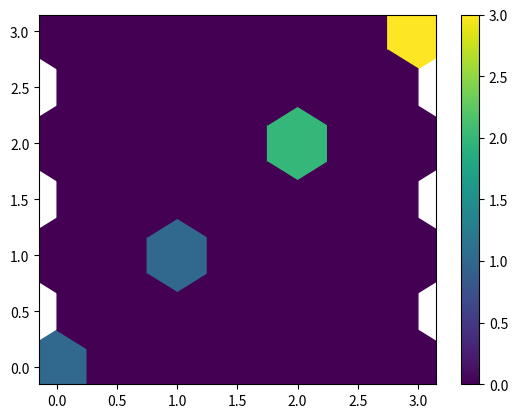

Write the Python code that produced this figure.
from matplotlib.colors import ListedColormap,LinearSegmentedColormap
import numpy as np
""" 	In this code, we copied viridis code straight out of matplotlib.
	This is because we can not be sure that matplotlib 1.5 or later is available.
"""



_viridis_data = [[0.267004, 0.004874, 0.329415],
                 [0.268510, 0.009605, 0.335427],
                 [0.269944, 0.014625, 0.341379],
                 [0.271305, 0.019942, 0.347269],
                 [0.272594, 0.025563, 0.353093],
                 [0.273809, 0.031497, 0.358853],
                 [0.274952, 0.037752, 0.364543],
                 [0.276022, 0.044167, 0.370164],
                 [0.277018, 0.050344, 0.375715],
                 [0.277941, 0.056324, 0.381191],
                 [0.278791, 0.062145, 0.386592],
                 [0.279566, 0.067836, 0.391917],
                 [0.280267, 0.073417, 0.397163],
                 [0.280894, 0.078907, 0.402329],
                 [0.281446, 0.084320, 0.407414],
                 [0.281924, 0.089666, 0.412415],
                 [0.282327, 0.094955, 0.417331],
                 [0.282656, 0.100196, 0.422160],
                 [0.282910, 0.105393, 0.426902],
                 [0.283091, 0.110553, 0.431554],
                 [0.283197, 0.115680, 0.436115],
                 [0.283229, 0.120777, 0.440584],
                 [0.283187, 0.125848, 0.444960],
                 [0.283072, 0.130895, 0.449241],
                 [0.282884, 0.135920, 0.453427],
                 [0.282623, 0.140926, 0.457517],
                 [0.282290, 0.145912, 0.461510],
                 [0.281887, 0.150881, 0.465405],
                 [0.281412, 0.155834, 0.469201],
                 [0.280868, 0.160771, 0.472899],
                 [0.280255, 0.165693, 0.476498],
                 [0.279574, 0.170599, 0.479997],
                 [0.278826, 0.175490, 0.483397],
                 [0.278012, 0.180367, 0.486697],
                 [0.277134, 0.185228, 0.489898],
                 [0.276194, 0.190074, 0.493001],
                 [0.275191, 0.194905, 0.496005],
                 [0.274128, 0.199721, 0.498911],
                 [0.273006, 0.204520, 0.501721],
                 [0.271828, 0.209303, 0.504434],
                 [0.270595, 0.214069, 0.507052],
                 [0.269308, 0.218818, 0.509577],
                 [0.267968, 0.223549, 0.512008],
                 [0.266580, 0.228262, 0.514349],
                 [0.265145, 0.232956, 0.516599],
                 [0.263663, 0.237631, 0.518762],
                 [0.262138, 0.242286, 0.520837],
                 [0.260571, 0.246922, 0.522828],
                 [0.258965, 0.251537, 0.524736],
                 [0.257322, 0.256130, 0.526563],
                 [0.255645, 0.260703, 0.528312],
                 [0.253935, 0.265254, 0.529983],
                 [0.252194, 0.269783, 0.531579],
                 [0.250425, 0.274290, 0.533103],
                 [0.248629, 0.278775, 0.534556],
                 [0.246811, 0.283237, 0.535941],
                 [0.244972, 0.287675, 0.537260],
                 [0.243113, 0.292092, 0.538516],
                 [0.241237, 0.296485, 0.539709],
                 [0.239346, 0.300855, 0.540844],
                 [0.237441, 0.305202, 0.541921],
                 [0.235526, 0.309527, 0.542944],
                 [0.233603, 0.313828, 0.543914],
                 [0.231674, 0.318106, 0.544834],
                 [0.229739, 0.322361, 0.545706],
                 [0.227802, 0.326594, 0.546532],
                 [0.225863, 0.330805, 0.547314],
                 [0.223925, 0.334994, 0.548053],
                 [0.221989, 0.339161, 0.548752],
                 [0.220057, 0.343307, 0.549413],
                 [0.218130, 0.347432, 0.550038],
                 [0.216210, 0.351535, 0.550627],
                 [0.214298, 0.355619, 0.551184],
                 [0.212395, 0.359683, 0.551710],
                 [0.210503, 0.363727, 0.552206],
                 [0.208623, 0.367752, 0.552675],
                 [0.206756, 0.371758, 0.553117],
                 [0.204903, 0.375746, 0.553533],
                 [0.203063, 0.379716, 0.553925],
                 [0.201239, 0.383670, 0.554294],
                 [0.199430, 0.387607, 0.554642],
                 [0.197636, 0.391528, 0.554969],
                 [0.195860, 0.395433, 0.555276],
                 [0.194100, 0.399323, 0.555565],
                 [0.192357, 0.403199, 0.555836],
                 [0.190631, 0.407061, 0.556089],
                 [0.188923, 0.410910, 0.556326],
                 [0.187231, 0.414746, 0.556547],
                 [0.185556, 0.418570, 0.556753],
                 [0.183898, 0.422383, 0.556944],
                 [0.182256, 0.426184, 0.557120],
                 [0.180629, 0.429975, 0.557282],
                 [0.179019, 0.433756, 0.557430],
                 [0.177423, 0.437527, 0.557565],
                 [0.175841, 0.441290, 0.557685],
                 [0.174274, 0.445044, 0.557792],
                 [0.172719, 0.448791, 0.557885],
                 [0.171176, 0.452530, 0.557965],
                 [0.169646, 0.456262, 0.558030],
                 [0.168126, 0.459988, 0.558082],
                 [0.166617, 0.463708, 0.558119],
                 [0.165117, 0.467423, 0.558141],
                 [0.163625, 0.471133, 0.558148],
                 [0.162142, 0.474838, 0.558140],
                 [0.160665, 0.478540, 0.558115],
                 [0.159194, 0.482237, 0.558073],
                 [0.157729, 0.485932, 0.558013],
                 [0.156270, 0.489624, 0.557936],
                 [0.154815, 0.493313, 0.557840],
                 [0.153364, 0.497000, 0.557724],
                 [0.151918, 0.500685, 0.557587],
                 [0.150476, 0.504369, 0.557430],
                 [0.149039, 0.508051, 0.557250],
                 [0.147607, 0.511733, 0.557049],
                 [0.146180, 0.515413, 0.556823],
                 [0.144759, 0.519093, 0.556572],
                 [0.143343, 0.522773, 0.556295],
                 [0.141935, 0.526453, 0.555991],
                 [0.140536, 0.530132, 0.555659],
                 [0.139147, 0.533812, 0.555298],
                 [0.137770, 0.537492, 0.554906],
                 [0.136408, 0.541173, 0.554483],
                 [0.135066, 0.544853, 0.554029],
                 [0.133743, 0.548535, 0.553541],
                 [0.132444, 0.552216, 0.553018],
                 [0.131172, 0.555899, 0.552459],
                 [0.129933, 0.559582, 0.551864],
                 [0.128729, 0.563265, 0.551229],
                 [0.127568, 0.566949, 0.550556],
                 [0.126453, 0.570633, 0.549841],
                 [0.125394, 0.574318, 0.549086],
                 [0.124395, 0.578002, 0.548287],
                 [0.123463, 0.581687, 0.547445],
                 [0.122606, 0.585371, 0.546557],
                 [0.121831, 0.589055, 0.545623],
                 [0.121148, 0.592739, 0.544641],
                 [0.120565, 0.596422, 0.543611],
                 [0.120092, 0.600104, 0.542530],
                 [0.119738, 0.603785, 0.541400],
                 [0.119512, 0.607464, 0.540218],
                 [0.119423, 0.611141, 0.538982],
                 [0.119483, 0.614817, 0.537692],
                 [0.119699, 0.618490, 0.536347],
                 [0.120081, 0.622161, 0.534946],
                 [0.120638, 0.625828, 0.533488],
                 [0.121380, 0.629492, 0.531973],
                 [0.122312, 0.633153, 0.530398],
                 [0.123444, 0.636809, 0.528763],
                 [0.124780, 0.640461, 0.527068],
                 [0.126326, 0.644107, 0.525311],
                 [0.128087, 0.647749, 0.523491],
                 [0.130067, 0.651384, 0.521608],
                 [0.132268, 0.655014, 0.519661],
                 [0.134692, 0.658636, 0.517649],
                 [0.137339, 0.662252, 0.515571],
                 [0.140210, 0.665859, 0.513427],
                 [0.143303, 0.669459, 0.511215],
                 [0.146616, 0.673050, 0.508936],
                 [0.150148, 0.676631, 0.506589],
                 [0.153894, 0.680203, 0.504172],
                 [0.157851, 0.683765, 0.501686],
                 [0.162016, 0.687316, 0.499129],
                 [0.166383, 0.690856, 0.496502],
                 [0.170948, 0.694384, 0.493803],
                 [0.175707, 0.697900, 0.491033],
                 [0.180653, 0.701402, 0.488189],
                 [0.185783, 0.704891, 0.485273],
                 [0.191090, 0.708366, 0.482284],
                 [0.196571, 0.711827, 0.479221],
                 [0.202219, 0.715272, 0.476084],
                 [0.208030, 0.718701, 0.472873],
                 [0.214000, 0.722114, 0.469588],
                 [0.220124, 0.725509, 0.466226],
                 [0.226397, 0.728888, 0.462789],
                 [0.232815, 0.732247, 0.459277],
                 [0.239374, 0.735588, 0.455688],
                 [0.246070, 0.738910, 0.452024],
                 [0.252899, 0.742211, 0.448284],
                 [0.259857, 0.745492, 0.444467],
                 [0.266941, 0.748751, 0.440573],
                 [0.274149, 0.751988, 0.436601],
                 [0.281477, 0.755203, 0.432552],
                 [0.288921, 0.758394, 0.428426],
                 [0.296479, 0.761561, 0.424223],
                 [0.304148, 0.764704, 0.419943],
                 [0.311925, 0.767822, 0.415586],
                 [0.319809, 0.770914, 0.411152],
                 [0.327796, 0.773980, 0.406640],
                 [0.335885, 0.777018, 0.402049],
                 [0.344074, 0.780029, 0.397381],
                 [0.352360, 0.783011, 0.392636],
                 [0.360741, 0.785964, 0.387814],
                 [0.369214, 0.788888, 0.382914],
                 [0.377779, 0.791781, 0.377939],
                 [0.386433, 0.794644, 0.372886],
                 [0.395174, 0.797475, 0.367757],
                 [0.404001, 0.800275, 0.362552],
                 [0.412913, 0.803041, 0.357269],
                 [0.421908, 0.805774, 0.351910],
                 [0.430983, 0.808473, 0.346476],
                 [0.440137, 0.811138, 0.340967],
                 [0.449368, 0.813768, 0.335384],
                 [0.458674, 0.816363, 0.329727],
                 [0.468053, 0.818921, 0.323998],
                 [0.477504, 0.821444, 0.318195],
                 [0.487026, 0.823929, 0.312321],
                 [0.496615, 0.826376, 0.306377],
                 [0.506271, 0.828786, 0.300362],
                 [0.515992, 0.831158, 0.294279],
                 [0.525776, 0.833491, 0.288127],
                 [0.535621, 0.835785, 0.281908],
                 [0.545524, 0.838039, 0.275626],
                 [0.555484, 0.840254, 0.269281],
                 [0.565498, 0.842430, 0.262877],
                 [0.575563, 0.844566, 0.256415],
                 [0.585678, 0.846661, 0.249897],
                 [0.595839, 0.848717, 0.243329],
                 [0.606045, 0.850733, 0.236712],
                 [0.616293, 0.852709, 0.230052],
                 [0.626579, 0.854645, 0.223353],
                 [0.636902, 0.856542, 0.216620],
                 [0.647257, 0.858400, 0.209861],
                 [0.657642, 0.860219, 0.203082],
                 [0.668054, 0.861999, 0.196293],
                 [0.678489, 0.863742, 0.189503],
                 [0.688944, 0.865448, 0.182725],
                 [0.699415, 0.867117, 0.175971],
                 [0.709898, 0.868751, 0.169257],
                 [0.720391, 0.870350, 0.162603],
                 [0.730889, 0.871916, 0.156029],
                 [0.741388, 0.873449, 0.149561],
                 [0.751884, 0.874951, 0.143228],
                 [0.762373, 0.876424, 0.137064],
                 [0.772852, 0.877868, 0.131109],
                 [0.783315, 0.879285, 0.125405],
                 [0.793760, 0.880678, 0.120005],
                 [0.804182, 0.882046, 0.114965],
                 [0.814576, 0.883393, 0.110347],
                 [0.824940, 0.884720, 0.106217],
                 [0.835270, 0.886029, 0.102646],
                 [0.845561, 0.887322, 0.099702],
                 [0.855810, 0.888601, 0.097452],
                 [0.866013, 0.889868, 0.095953],
                 [0.876168, 0.891125, 0.095250],
                 [0.886271, 0.892374, 0.095374],
                 [0.896320, 0.893616, 0.096335],
                 [0.906311, 0.894855, 0.098125],
                 [0.916242, 0.896091, 0.100717],
                 [0.926106, 0.897330, 0.104071],
                 [0.935904, 0.898570, 0.108131],
                 [0.945636, 0.899815, 0.112838],
                 [0.955300, 0.901065, 0.118128],
                 [0.964894, 0.902323, 0.123941],
                 [0.974417, 0.903590, 0.130215],
                 [0.983868, 0.904867, 0.136897],
                 [0.993248, 0.906157, 0.143936]]

viridis=ListedColormap(_viridis_data,'viridis',)	



def discrete_viridis(N,):# base_cmap=None):
    """Create an N-bin discrete colormap from viridis"""
    # Note that if base_cmap is a string or None, you can simply do
    #    return plt.cm.get_cmap(base_cmap, N)
    # The following works for string, None, or a colormap instance:
    # [redacted]

    #base = plt.cm.get_cmap(base_cmap)
    color_list = viridis(np.linspace(0, 1, N))
    cmap_name = viridis.name + str(N)
    return ListedColormap(color_list,'viridis_'+str(N),)    
    
    

if __name__=="__main__":
	from matplotlib import pyplot
	pyplot.hexbin([0,1,2,2,3,3,3,],[0,1,2,2,3,3,3,],gridsize=6,cmap=viridis)
	pyplot.colorbar()
	pyplot.show()

    
    
    
